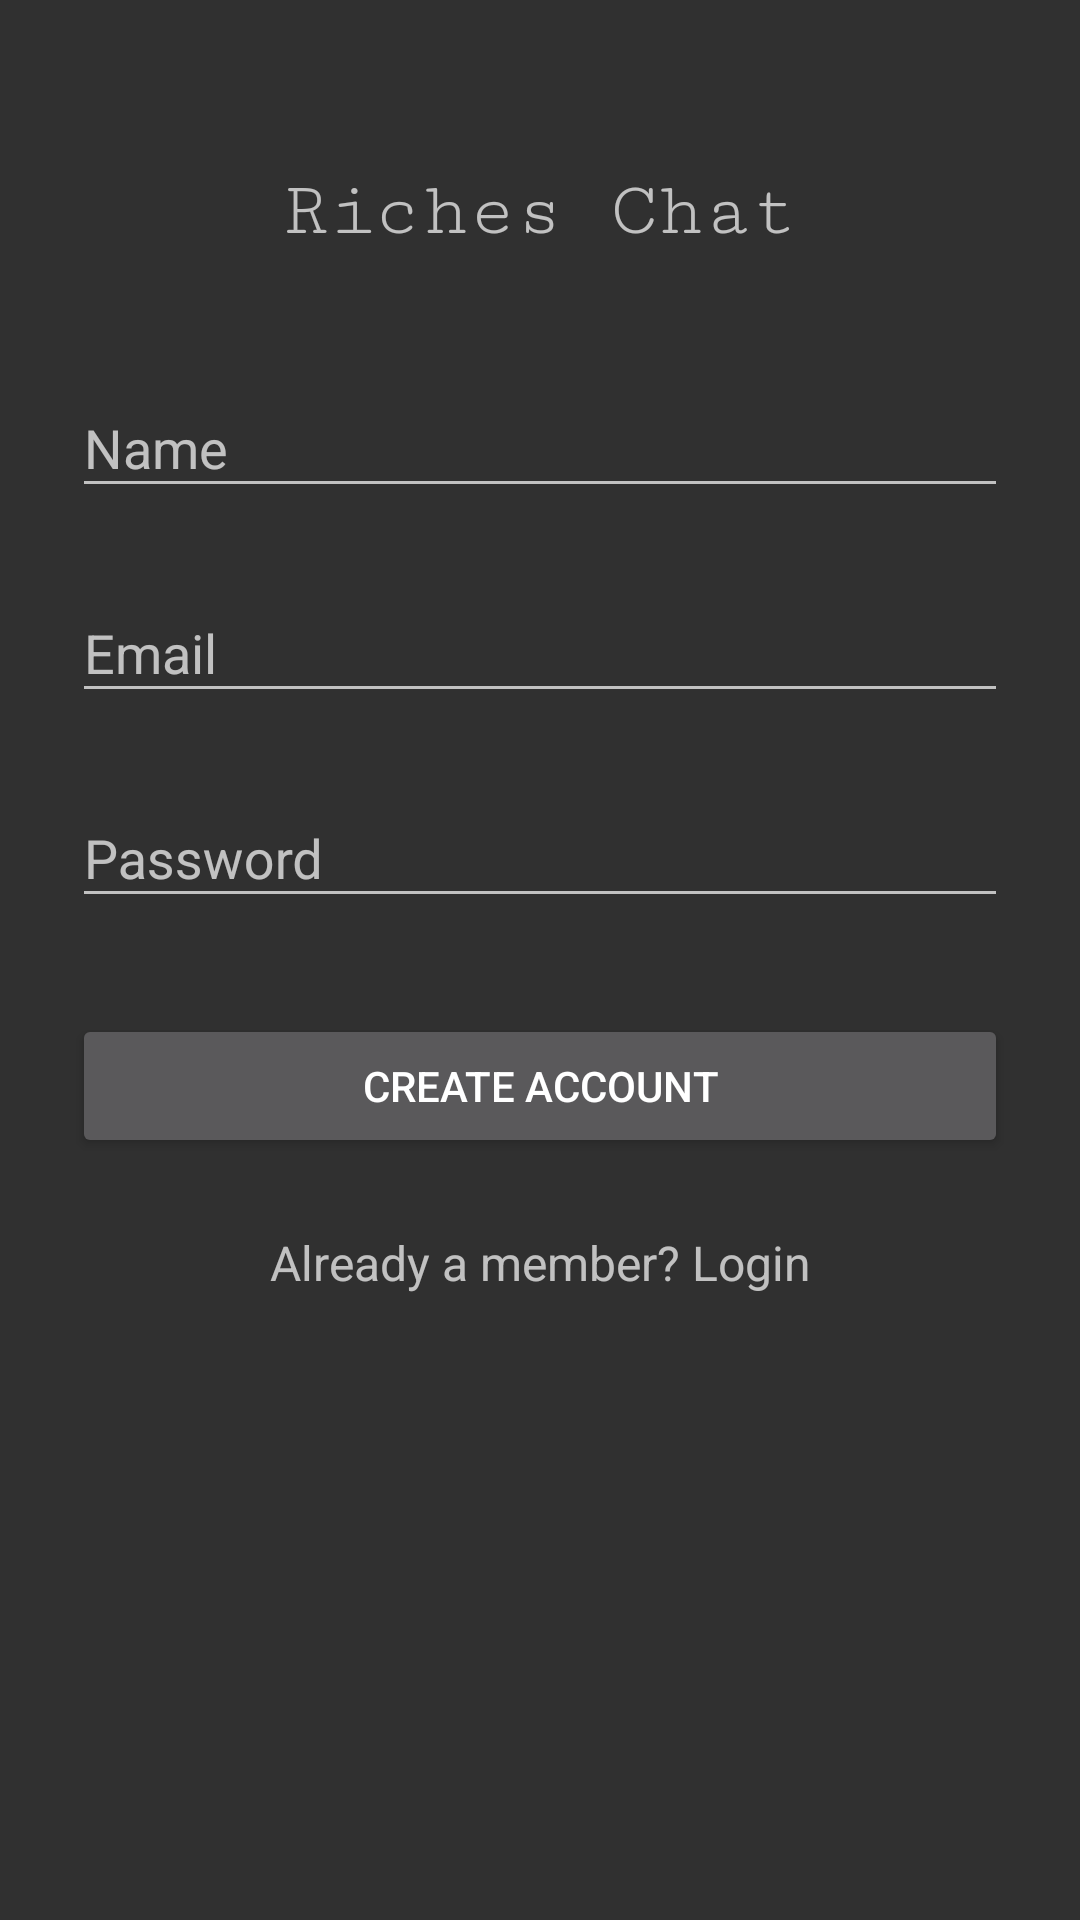

Reconstruct the res/layout file that produces this screen, plus the resources it refers to.
<!-- AndroidManifest.xml: activity theme Theme.AppCompat.NoActionBar -->
<!-- res/layout/activity_signup.xml -->
<?xml version="1.0" encoding="utf-8"?>
<android.support.constraint.ConstraintLayout xmlns:android="http://schemas.android.com/apk/res/android"
    xmlns:app="http://schemas.android.com/apk/res-auto"
    xmlns:tools="http://schemas.android.com/tools"
    android:layout_width="fill_parent"
    android:layout_height="fill_parent"
    android:fitsSystemWindows="true"
    tools:context=".SignupActivity">

    <LinearLayout
        android:id="@+id/linearLayout2"
        android:layout_width="match_parent"
        android:layout_height="wrap_content"
        android:orientation="vertical"
        android:paddingLeft="24dp"
        android:paddingRight="24dp"
        android:paddingTop="56dp">

        <TextView
            android:layout_width="wrap_content"
            android:layout_height="wrap_content"
            android:layout_gravity="center_horizontal"
            android:layout_marginBottom="24dp"
            android:fontFamily="serif-monospace"
            android:text="@string/app_name"
            android:textSize="26sp" />

        
        <android.support.design.widget.TextInputLayout
            android:layout_width="match_parent"
            android:layout_height="wrap_content"
            android:layout_marginBottom="8dp"
            android:layout_marginTop="8dp">

            <EditText
                android:id="@+id/input_name"
                android:layout_width="match_parent"
                android:layout_height="wrap_content"
                android:hint="Name"
                android:inputType="textCapWords"
                android:maxLength="25"
                android:maxLines="1" />
        </android.support.design.widget.TextInputLayout>

        
        <android.support.design.widget.TextInputLayout
            android:layout_width="match_parent"
            android:layout_height="wrap_content"
            android:layout_marginBottom="8dp"
            android:layout_marginTop="8dp">

            <EditText
                android:id="@+id/input_email"
                android:layout_width="match_parent"
                android:layout_height="wrap_content"
                android:hint="Email"
                android:inputType="textEmailAddress"
                android:maxLength="40"
                android:maxLines="1" />
        </android.support.design.widget.TextInputLayout>

        
        <android.support.design.widget.TextInputLayout
            android:layout_width="match_parent"
            android:layout_height="wrap_content"
            android:layout_marginBottom="8dp"
            android:layout_marginTop="8dp">

            <EditText
                android:id="@+id/input_password"
                android:layout_width="match_parent"
                android:layout_height="wrap_content"
                android:hint="Password"
                android:inputType="textPassword"
                android:maxLength="50"
                android:maxLines="1" />
        </android.support.design.widget.TextInputLayout>

        
        <android.support.v7.widget.AppCompatButton
            android:id="@+id/btn_signup"
            android:layout_width="fill_parent"
            android:layout_height="wrap_content"
            android:layout_marginBottom="24dp"
            android:layout_marginTop="24dp"
            android:padding="12dp"
            android:text="Create Account" />

        <TextView
            android:id="@+id/link_login"
            android:layout_width="fill_parent"
            android:layout_height="wrap_content"
            android:layout_marginBottom="24dp"
            android:gravity="center"
            android:text="Already a member? Login"
            android:textSize="16dip" />

    </LinearLayout>

    <ProgressBar
        android:id="@+id/loadingprogressBar_actSignUP"
        style="?android:attr/progressBarStyle"
        android:layout_width="79dp"
        android:layout_height="67dp"
        android:layout_marginBottom="8dp"
        android:layout_marginEnd="8dp"
        android:layout_marginStart="8dp"
        android:layout_marginTop="8dp"
        app:layout_constraintBottom_toBottomOf="parent"
        app:layout_constraintEnd_toEndOf="parent"
        app:layout_constraintStart_toStartOf="parent"
        app:layout_constraintTop_toBottomOf="@+id/linearLayout2"
        android:visibility="gone"/>
</android.support.constraint.ConstraintLayout>
<!-- resources referenced by this layout -->
<resources>
  <string name="app_name">Riches Chat</string>
</resources>
